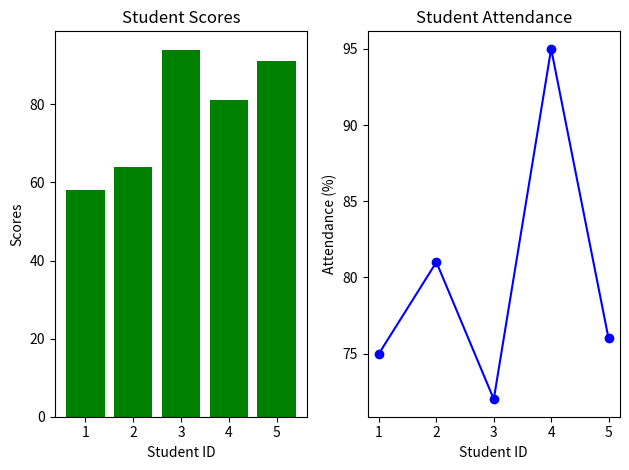

Python code for this plot:
### 11. Construct a Plot of any two plots for a school management dataset.


import pandas as pd
import numpy as np
import matplotlib.pyplot as plt

# Creating a synthetic school management dataset
data = {
    'StudentID': [1, 2, 3, 4, 5],
    'Scores': np.random.randint(50, 100, size=5),
    'Attendance': np.random.randint(70, 100, size=5)
}

school_df = pd.DataFrame(data)

# Bar plot
plt.subplot(1, 2, 1)
plt.bar(school_df['StudentID'], school_df['Scores'], color='green')
plt.title('Student Scores')
plt.xlabel('Student ID')
plt.ylabel('Scores')

# Line plot
plt.subplot(1, 2, 2)
plt.plot(school_df['StudentID'], school_df['Attendance'], marker='o', color='blue')
plt.title('Student Attendance')
plt.xlabel('Student ID')
plt.ylabel('Attendance (%)')

plt.tight_layout()
plt.show()

